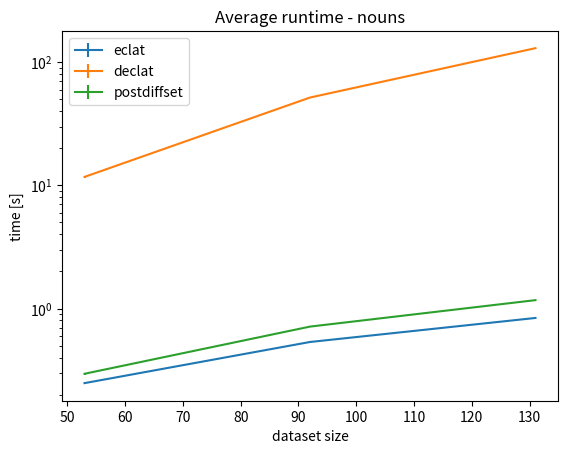
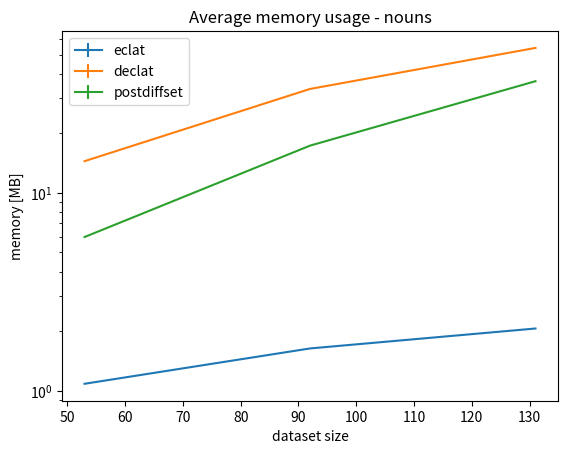
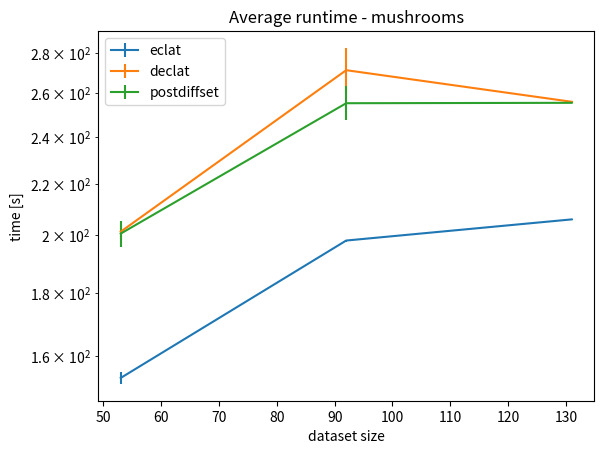
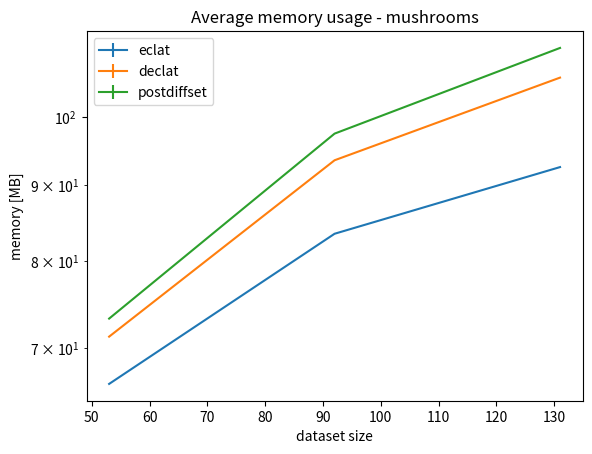

These figures' Python source, in order:
import matplotlib.pyplot as plt


class PlotData:
    def __init__(self, x_data, y_data, errorbars):
        self.x_data = x_data
        self.y_data = y_data
        self.errorbars = errorbars



def plot_with_errorbars(plot_data_list, y_label, x_label, scale, legend, title):
    plt.figure()
    for data in plot_data_list:
        plt.errorbar(data.x_data, data.y_data, data.errorbars)
    plt.ylabel(y_label)
    plt.xlabel(x_label)
    plt.yscale(scale)
    plt.legend(legend)
    plt.title(title)
    plt.show()


dataset_size = [53, 92, 131]

# TWEETS - time

eclat_mean_time = [0.24806761741638184, 0.5352346658706665, 0.8387587070465088]
declat_mean_time = [11.719473624229432, 51.654879331588745, 129.98588166236877]
postdiffset_mean_time = [0.29551937580108645, 0.7136241436004639, 1.1702940702438354]

eclat_std_time = [0.0036639826904947327, 0.005251450187372836, 0.009618467864039292]
declat_std_time = [0.16457680531224556, 0.4563109752398956, 0.6037496664571385]
postdiffset_std_time = [0.0045148502502508694, 0.006948687603762739, 0.013819183994843458]

data_eclat_time = PlotData(dataset_size, eclat_mean_time, eclat_std_time)
data_declat_time = PlotData(dataset_size, declat_mean_time, declat_std_time)
data_postdiffset_time = PlotData(dataset_size, postdiffset_mean_time,postdiffset_std_time)

plot_with_errorbars([data_eclat_time, data_declat_time, data_postdiffset_time], "time [s]", "dataset size", "log",
                    ["eclat", "declat", "postdiffset"], "Average runtime - nouns")

# TWEETS - memory

eclat_mean_memory = [1.0834104537963867, 1.6346867561340332, 2.0616177558898925]
declat_mean_memory = [14.459683799743653, 33.5134895324707, 54.03344230651855]
postdiffset_mean_memory = [5.979916381835937, 17.32505111694336, 36.68019676208496]

eclat_std_memory = [0.0018074472220008287, 0.002288121715464791, 0.004401695754372103]
declat_std_memory = [0.0031692938211644052, 0.004936649566774979, 0.0010479680375286957]
postdiffset_std_memory = [0.0012479507353479627, 0.0012479507353479627, 0.0012363009517630376]

data_eclat_memory = PlotData(dataset_size, eclat_mean_memory, eclat_std_memory)
data_declat_memory = PlotData(dataset_size, declat_mean_memory, declat_std_memory)
data_postdiffset_memory = PlotData(dataset_size, postdiffset_mean_memory, postdiffset_std_memory)

plot_with_errorbars([data_eclat_memory, data_declat_memory, data_postdiffset_memory], "memory [MB]", "dataset size", "log",
                    ["eclat", "declat", "postdiffset"], "Average memory usage - nouns")

# MUSHROOMS -time

eclat_mean_time = [153.7708816051483,	198.1473175048828,	206.03465461730957]
declat_mean_time = [201.42602081298827,	271.35389003753664,	255.98077507019042]
postdiffset_mean_time = [200.71272492408752,	255.3059754371643,	255.48657224178314]

eclat_std_time = [1.6936336813604915,	0.3746859291689697,	0.26337751777553314]
declat_std_time = [2.828572922704435,	11.380594379002426,	0.45534192528733825]
postdiffset_std_time = [4.896093750245718,	8.010439443307268,	0.3025613107598975]

data_eclat_time = PlotData(dataset_size, eclat_mean_time, eclat_std_time)
data_declat_time = PlotData(dataset_size, declat_mean_time, declat_std_time)
data_postdiffset_time = PlotData(dataset_size, postdiffset_mean_time,postdiffset_std_time)

plot_with_errorbars([data_eclat_time, data_declat_time, data_postdiffset_time], "time [s]", "dataset size", "log",
                    ["eclat", "declat", "postdiffset"], "Average runtime - mushrooms")

# MUSHROOMS - memory

eclat_mean_memory = [66.20548934936524,	83.50113563537597,	92.566157913208]
declat_mean_memory = [71.22373390197754,	93.5472050666809,	106.29534826278686]
postdiffset_mean_memory = [73.23820838928222,	97.48088874816895,	111.28642845153809]

eclat_std_memory = [0.0015680640008078161,	0.0029324119287948845,	0.000018310546875]
declat_std_memory = [0.002364914101324957,	0.001748014962186253,	0.0019314493759317807]
postdiffset_std_memory = [0.0002540038453116339,	0.00023574829101562502,	0.0016938218098018585]

data_eclat_memory = PlotData(dataset_size, eclat_mean_memory, eclat_std_memory)
data_declat_memory = PlotData(dataset_size, declat_mean_memory, declat_std_memory)
data_postdiffset_memory = PlotData(dataset_size, postdiffset_mean_memory, postdiffset_std_memory)

plot_with_errorbars([data_eclat_memory, data_declat_memory, data_postdiffset_memory], "memory [MB]", "dataset size", "log",
                    ["eclat", "declat", "postdiffset"], "Average memory usage - mushrooms")